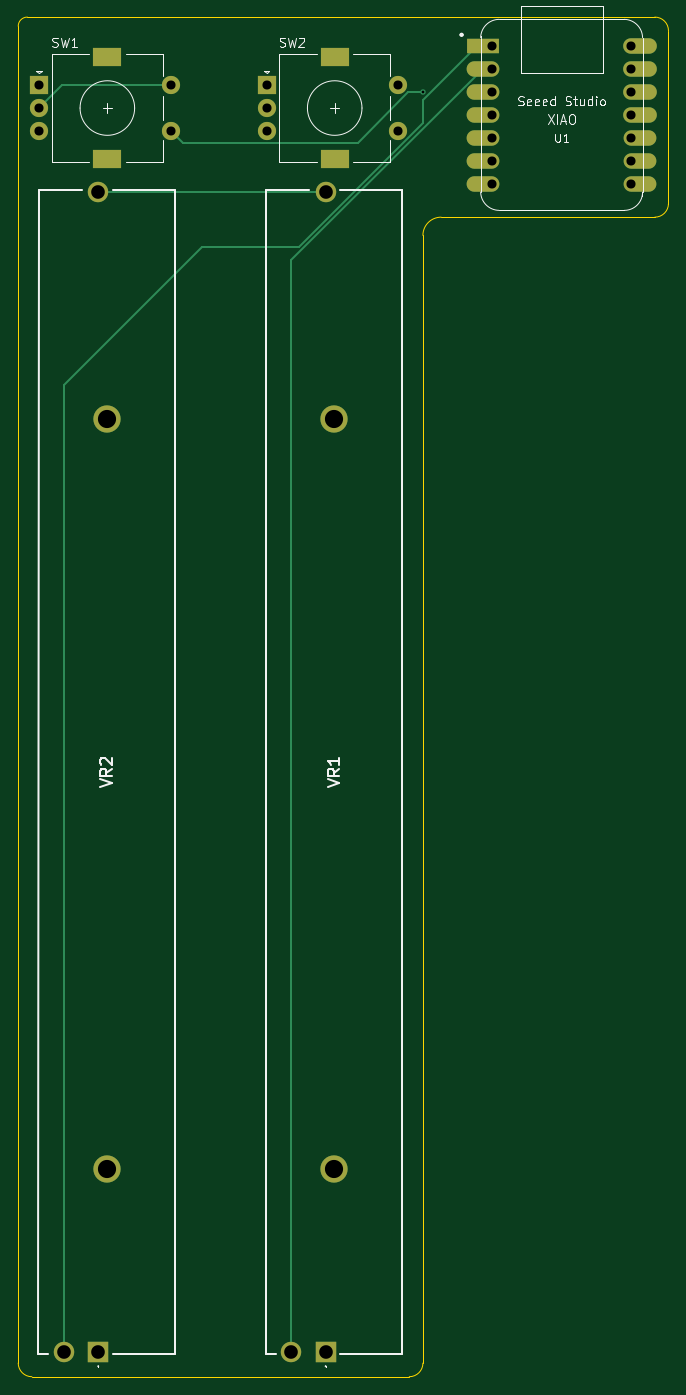
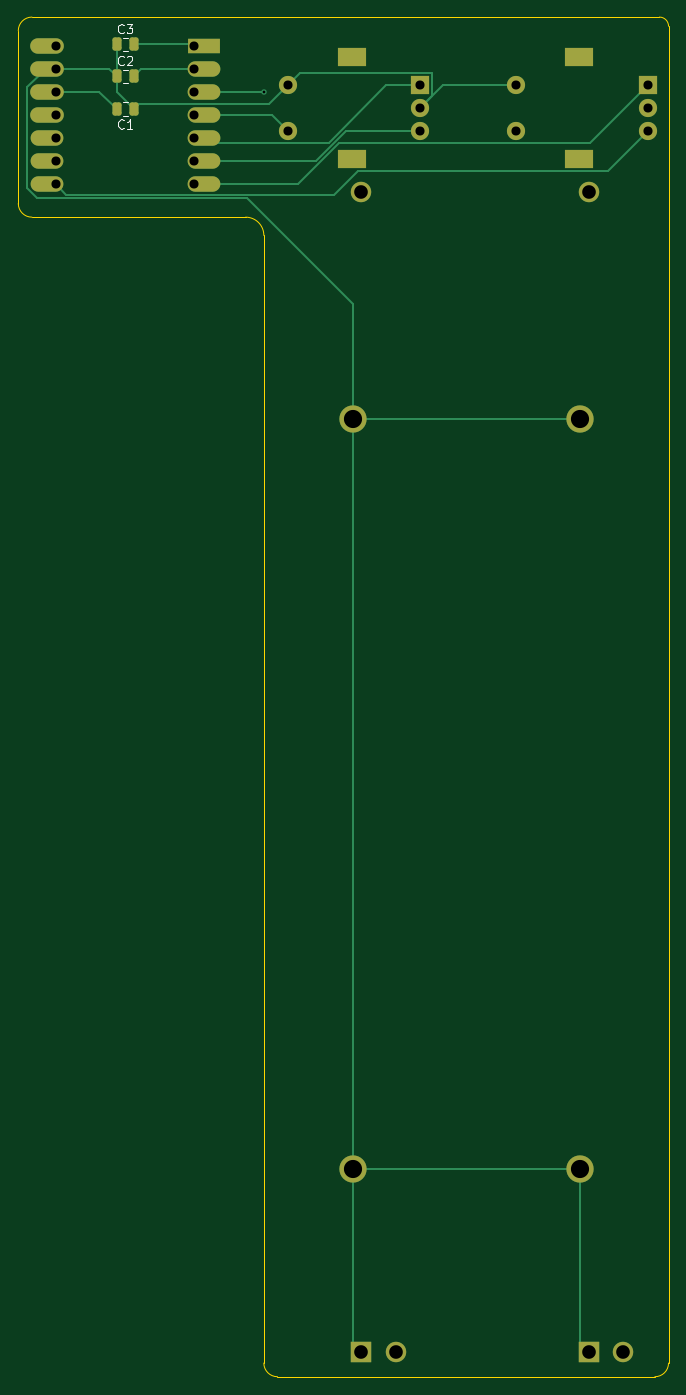
Circuit board: 11 layer files. Board 71.5 x 149.5 mm.
- bottom_copper: expression faders-B_Cu.gbr (7613 bytes)
- bottom_mask: expression faders-B_Mask.gbr (2788 bytes)
- paste: expression faders-B_Paste.gbr (1428 bytes)
- bottom_silk: expression faders-B_Silkscreen.gbr (4500 bytes)
- outline: expression faders-Edge_Cuts.gbr (1253 bytes)
- top_copper: expression faders-F_Cu.gbr (4534 bytes)
- top_mask: expression faders-F_Mask.gbr (1822 bytes)
- paste: expression faders-F_Paste.gbr (462 bytes)
- top_silk: expression faders-F_Silkscreen.gbr (26249 bytes)
- drill: expression faders-NPTH.drl (264 bytes)
- drill: expression faders-PTH.drl (1195 bytes)

=== bottom_copper: expression faders-B_Cu.gbr (7613 bytes, source omitted) ===
=== bottom_mask: expression faders-B_Mask.gbr (2788 bytes, source withheld) ===
=== paste: expression faders-B_Paste.gbr (1428 bytes, source withheld) ===
=== bottom_silk: expression faders-B_Silkscreen.gbr ===
%TF.GenerationSoftware,KiCad,Pcbnew,10.0.0*%
%TF.CreationDate,2026-04-01T08:10:01+07:00*%
%TF.ProjectId,expression faders,65787072-6573-4736-996f-6e2066616465,rev?*%
%TF.SameCoordinates,Original*%
%TF.FileFunction,Legend,Bot*%
%TF.FilePolarity,Positive*%
%FSLAX46Y46*%
G04 Gerber Fmt 4.6, Leading zero omitted, Abs format (unit mm)*
G04 Created by KiCad (PCBNEW 10.0.0) date 2026-04-01 08:10:01*
%MOMM*%
%LPD*%
G01*
G04 APERTURE LIST*
%ADD10C,0.150000*%
%ADD11C,0.120000*%
G04 APERTURE END LIST*
D10*
X183916666Y-33679580D02*
X183964285Y-33727200D01*
X183964285Y-33727200D02*
X184107142Y-33774819D01*
X184107142Y-33774819D02*
X184202380Y-33774819D01*
X184202380Y-33774819D02*
X184345237Y-33727200D01*
X184345237Y-33727200D02*
X184440475Y-33631961D01*
X184440475Y-33631961D02*
X184488094Y-33536723D01*
X184488094Y-33536723D02*
X184535713Y-33346247D01*
X184535713Y-33346247D02*
X184535713Y-33203390D01*
X184535713Y-33203390D02*
X184488094Y-33012914D01*
X184488094Y-33012914D02*
X184440475Y-32917676D01*
X184440475Y-32917676D02*
X184345237Y-32822438D01*
X184345237Y-32822438D02*
X184202380Y-32774819D01*
X184202380Y-32774819D02*
X184107142Y-32774819D01*
X184107142Y-32774819D02*
X183964285Y-32822438D01*
X183964285Y-32822438D02*
X183916666Y-32870057D01*
X183535713Y-32870057D02*
X183488094Y-32822438D01*
X183488094Y-32822438D02*
X183392856Y-32774819D01*
X183392856Y-32774819D02*
X183154761Y-32774819D01*
X183154761Y-32774819D02*
X183059523Y-32822438D01*
X183059523Y-32822438D02*
X183011904Y-32870057D01*
X183011904Y-32870057D02*
X182964285Y-32965295D01*
X182964285Y-32965295D02*
X182964285Y-33060533D01*
X182964285Y-33060533D02*
X183011904Y-33203390D01*
X183011904Y-33203390D02*
X183583332Y-33774819D01*
X183583332Y-33774819D02*
X182964285Y-33774819D01*
X183916666Y-30179580D02*
X183964285Y-30227200D01*
X183964285Y-30227200D02*
X184107142Y-30274819D01*
X184107142Y-30274819D02*
X184202380Y-30274819D01*
X184202380Y-30274819D02*
X184345237Y-30227200D01*
X184345237Y-30227200D02*
X184440475Y-30131961D01*
X184440475Y-30131961D02*
X184488094Y-30036723D01*
X184488094Y-30036723D02*
X184535713Y-29846247D01*
X184535713Y-29846247D02*
X184535713Y-29703390D01*
X184535713Y-29703390D02*
X184488094Y-29512914D01*
X184488094Y-29512914D02*
X184440475Y-29417676D01*
X184440475Y-29417676D02*
X184345237Y-29322438D01*
X184345237Y-29322438D02*
X184202380Y-29274819D01*
X184202380Y-29274819D02*
X184107142Y-29274819D01*
X184107142Y-29274819D02*
X183964285Y-29322438D01*
X183964285Y-29322438D02*
X183916666Y-29370057D01*
X183583332Y-29274819D02*
X182964285Y-29274819D01*
X182964285Y-29274819D02*
X183297618Y-29655771D01*
X183297618Y-29655771D02*
X183154761Y-29655771D01*
X183154761Y-29655771D02*
X183059523Y-29703390D01*
X183059523Y-29703390D02*
X183011904Y-29751009D01*
X183011904Y-29751009D02*
X182964285Y-29846247D01*
X182964285Y-29846247D02*
X182964285Y-30084342D01*
X182964285Y-30084342D02*
X183011904Y-30179580D01*
X183011904Y-30179580D02*
X183059523Y-30227200D01*
X183059523Y-30227200D02*
X183154761Y-30274819D01*
X183154761Y-30274819D02*
X183440475Y-30274819D01*
X183440475Y-30274819D02*
X183535713Y-30227200D01*
X183535713Y-30227200D02*
X183583332Y-30179580D01*
X183916666Y-40659580D02*
X183964285Y-40707200D01*
X183964285Y-40707200D02*
X184107142Y-40754819D01*
X184107142Y-40754819D02*
X184202380Y-40754819D01*
X184202380Y-40754819D02*
X184345237Y-40707200D01*
X184345237Y-40707200D02*
X184440475Y-40611961D01*
X184440475Y-40611961D02*
X184488094Y-40516723D01*
X184488094Y-40516723D02*
X184535713Y-40326247D01*
X184535713Y-40326247D02*
X184535713Y-40183390D01*
X184535713Y-40183390D02*
X184488094Y-39992914D01*
X184488094Y-39992914D02*
X184440475Y-39897676D01*
X184440475Y-39897676D02*
X184345237Y-39802438D01*
X184345237Y-39802438D02*
X184202380Y-39754819D01*
X184202380Y-39754819D02*
X184107142Y-39754819D01*
X184107142Y-39754819D02*
X183964285Y-39802438D01*
X183964285Y-39802438D02*
X183916666Y-39850057D01*
X182964285Y-40754819D02*
X183535713Y-40754819D01*
X183249999Y-40754819D02*
X183249999Y-39754819D01*
X183249999Y-39754819D02*
X183345237Y-39897676D01*
X183345237Y-39897676D02*
X183440475Y-39992914D01*
X183440475Y-39992914D02*
X183535713Y-40040533D01*
%TO.C,C2*%
D11*
X184011252Y-34265000D02*
X183488748Y-34265000D01*
X184011252Y-35735000D02*
X183488748Y-35735000D01*
%TO.C,C3*%
X184011252Y-30765000D02*
X183488748Y-30765000D01*
X184011252Y-32235000D02*
X183488748Y-32235000D01*
%TO.C,C1*%
X183488748Y-37885000D02*
X184011252Y-37885000D01*
X183488748Y-39355000D02*
X184011252Y-39355000D01*
%TD*%
M02*

=== outline: expression faders-Edge_Cuts.gbr ===
%TF.GenerationSoftware,KiCad,Pcbnew,10.0.0*%
%TF.CreationDate,2026-04-01T08:10:01+07:00*%
%TF.ProjectId,expression faders,65787072-6573-4736-996f-6e2066616465,rev?*%
%TF.SameCoordinates,Original*%
%TF.FileFunction,Profile,NP*%
%FSLAX46Y46*%
G04 Gerber Fmt 4.6, Leading zero omitted, Abs format (unit mm)*
G04 Created by KiCad (PCBNEW 10.0.0) date 2026-04-01 08:10:01*
%MOMM*%
%LPD*%
G01*
G04 APERTURE LIST*
%TA.AperFunction,Profile*%
%ADD10C,0.050000*%
%TD*%
G04 APERTURE END LIST*
D10*
X124000000Y-29500000D02*
X124000000Y-176500000D01*
X124000000Y-29500000D02*
G75*
G02*
X125000000Y-28500000I1000000J0D01*
G01*
X125500000Y-178000000D02*
G75*
G02*
X124000000Y-176500000I0J1500000D01*
G01*
X125500000Y-178000000D02*
X167000000Y-178000000D01*
X168500000Y-52500000D02*
G75*
G02*
X170500000Y-50500000I2000000J0D01*
G01*
X168500000Y-176500000D02*
G75*
G02*
X167000000Y-178000000I-1500000J0D01*
G01*
X168500000Y-176500000D02*
X168500000Y-52500000D01*
X170500000Y-50500000D02*
X194000000Y-50500000D01*
X194000000Y-28500000D02*
X125000000Y-28500000D01*
X194000000Y-28500000D02*
G75*
G02*
X195500000Y-30000000I0J-1500000D01*
G01*
X195500000Y-49000000D02*
G75*
G02*
X194000000Y-50500000I-1500000J0D01*
G01*
X195500000Y-49000000D02*
X195500000Y-30000000D01*
M02*

=== top_copper: expression faders-F_Cu.gbr ===
%TF.GenerationSoftware,KiCad,Pcbnew,10.0.0*%
%TF.CreationDate,2026-04-01T08:10:01+07:00*%
%TF.ProjectId,expression faders,65787072-6573-4736-996f-6e2066616465,rev?*%
%TF.SameCoordinates,Original*%
%TF.FileFunction,Copper,L1,Top*%
%TF.FilePolarity,Positive*%
%FSLAX46Y46*%
G04 Gerber Fmt 4.6, Leading zero omitted, Abs format (unit mm)*
G04 Created by KiCad (PCBNEW 10.0.0) date 2026-04-01 08:10:01*
%MOMM*%
%LPD*%
G01*
G04 APERTURE LIST*
%TA.AperFunction,ComponentPad*%
%ADD10R,2.250000X2.250000*%
%TD*%
%TA.AperFunction,ComponentPad*%
%ADD11C,2.250000*%
%TD*%
%TA.AperFunction,ComponentPad*%
%ADD12C,3.000000*%
%TD*%
%TA.AperFunction,ComponentPad*%
%ADD13R,3.500000X1.700000*%
%TD*%
%TA.AperFunction,ComponentPad*%
%ADD14O,3.600000X1.700000*%
%TD*%
%TA.AperFunction,ComponentPad*%
%ADD15O,3.700000X1.700000*%
%TD*%
%TA.AperFunction,ComponentPad*%
%ADD16R,2.000000X2.000000*%
%TD*%
%TA.AperFunction,ComponentPad*%
%ADD17C,2.000000*%
%TD*%
%TA.AperFunction,ComponentPad*%
%ADD18R,3.200000X2.000000*%
%TD*%
%TA.AperFunction,ViaPad*%
%ADD19C,0.600000*%
%TD*%
%TA.AperFunction,Conductor*%
%ADD20C,0.200000*%
%TD*%
G04 APERTURE END LIST*
D10*
%TO.P,VR1,1,CCW_1*%
%TO.N,GND*%
X157800000Y-175250000D03*
D11*
%TO.P,VR1,2,WIPER__2*%
%TO.N,Fader0*%
X154000000Y-175250000D03*
%TO.P,VR1,3,CW_3*%
%TO.N,+3.3V*%
X157800000Y-47750000D03*
D12*
%TO.P,VR1,MH1,MH1_MH1*%
%TO.N,GND*%
X158750000Y-155200000D03*
%TO.P,VR1,MH2,MH2_MH2*%
X158750000Y-72700000D03*
%TD*%
D13*
%TO.P,U1,1,GPIO26/ADC0/A0_1*%
%TO.N,Fader1*%
X175125000Y-31630000D03*
D14*
%TO.P,U1,2,GPIO27/ADC1/A1_2*%
%TO.N,Fader0*%
X175125000Y-34170000D03*
%TO.P,U1,3,GPIO28/ADC2/A2_3*%
%TO.N,1S*%
X175125000Y-36710000D03*
%TO.P,U1,4,GPIO29/ADC3/A3_4*%
%TO.N,2S*%
X175125000Y-39250000D03*
%TO.P,U1,5,GPIO6/SDA_5*%
%TO.N,2A*%
X175125000Y-41790000D03*
%TO.P,U1,6,GPIO7/SCL_6*%
%TO.N,2B*%
X175125000Y-44330000D03*
%TO.P,U1,7,GPIO0/TX_7*%
%TO.N,1A*%
X175125000Y-46870000D03*
%TO.P,U1,8,GPIO1/RX_8*%
%TO.N,1B*%
X192375000Y-46870000D03*
%TO.P,U1,9,GPIO2/SCK_9*%
%TO.N,unconnected-(U1-GPIO2{slash}SCK-Pad9)*%
X192375000Y-44330000D03*
%TO.P,U1,10,GPIO4/MISO_10*%
%TO.N,unconnected-(U1-GPIO4{slash}MISO-Pad10)*%
X192375000Y-41790000D03*
D15*
%TO.P,U1,11,GPIO3/MOSI_11*%
%TO.N,unconnected-(U1-GPIO3{slash}MOSI-Pad11)*%
X192375000Y-39250000D03*
%TO.P,U1,12,3V3_12*%
%TO.N,+3V3*%
X192375000Y-36710000D03*
%TO.P,U1,13,GND_13*%
%TO.N,GND*%
X192375000Y-34170000D03*
%TO.P,U1,14,VBUS_14*%
%TO.N,unconnected-(U1-VBUS-Pad14)*%
X192375000Y-31630000D03*
%TD*%
D16*
%TO.P,SW2,A,A_A*%
%TO.N,2A*%
X151300000Y-36000000D03*
D17*
%TO.P,SW2,B,B_B*%
%TO.N,2B*%
X151300000Y-41000000D03*
%TO.P,SW2,C,C_C*%
%TO.N,GND*%
X151300000Y-38500000D03*
D18*
%TO.P,SW2,MP*%
%TO.N,N/C*%
X158800000Y-32900000D03*
X158800000Y-44100000D03*
D17*
%TO.P,SW2,S1,S1_S1*%
%TO.N,2S*%
X165800000Y-41000000D03*
%TO.P,SW2,S2,S2_S2*%
%TO.N,GND*%
X165800000Y-36000000D03*
%TD*%
D10*
%TO.P,VR2,1,CCW_1*%
%TO.N,GND*%
X132800000Y-175250000D03*
D11*
%TO.P,VR2,2,WIPER__2*%
%TO.N,Fader1*%
X129000000Y-175250000D03*
%TO.P,VR2,3,CW_3*%
%TO.N,+3.3V*%
X132800000Y-47750000D03*
D12*
%TO.P,VR2,MH1,MH1_MH1*%
%TO.N,GND*%
X133750000Y-155200000D03*
%TO.P,VR2,MH2,MH2_MH2*%
X133750000Y-72700000D03*
%TD*%
D16*
%TO.P,SW1,A,A_A*%
%TO.N,1A*%
X126300000Y-36000000D03*
D17*
%TO.P,SW1,B,B_B*%
%TO.N,1B*%
X126300000Y-41000000D03*
%TO.P,SW1,C,C_C*%
%TO.N,GND*%
X126300000Y-38500000D03*
D18*
%TO.P,SW1,MP*%
%TO.N,N/C*%
X133800000Y-32900000D03*
X133800000Y-44100000D03*
D17*
%TO.P,SW1,S1,S1_S1*%
%TO.N,1S*%
X140800000Y-41000000D03*
%TO.P,SW1,S2,S2_S2*%
%TO.N,GND*%
X140800000Y-36000000D03*
%TD*%
D19*
%TO.N,1S*%
X168500000Y-36750000D03*
%TD*%
%TO.N,GND*%
D20*
X126300000Y-38500000D02*
X128800000Y-36000000D01*
X128800000Y-36000000D02*
X140800000Y-36000000D01*
%TO.N,Fader0*%
X175088654Y-34170000D02*
X154000000Y-55258654D01*
X176125000Y-34170000D02*
X175088654Y-34170000D01*
X154000000Y-55258654D02*
X154000000Y-175250000D01*
%TO.N,+3.3V*%
X132800000Y-47750000D02*
X157800000Y-47750000D01*
%TO.N,Fader1*%
X168496447Y-37602082D02*
X168496447Y-40142031D01*
X144250000Y-53750000D02*
X129000000Y-69000000D01*
X176125000Y-31630000D02*
X174468529Y-31630000D01*
X174468529Y-31630000D02*
X168496447Y-37602082D01*
X154888478Y-53750000D02*
X144250000Y-53750000D01*
X129000000Y-69000000D02*
X129000000Y-175250000D01*
X168496447Y-40142031D02*
X154888478Y-53750000D01*
%TO.N,1S*%
X161338478Y-42300000D02*
X142100000Y-42300000D01*
X168500000Y-36750000D02*
X166888478Y-36750000D01*
X142100000Y-42300000D02*
X140800000Y-41000000D01*
X166888478Y-36750000D02*
X161338478Y-42300000D01*
%TD*%
M02*

=== top_mask: expression faders-F_Mask.gbr ===
%TF.GenerationSoftware,KiCad,Pcbnew,10.0.0*%
%TF.CreationDate,2026-04-01T08:10:01+07:00*%
%TF.ProjectId,expression faders,65787072-6573-4736-996f-6e2066616465,rev?*%
%TF.SameCoordinates,Original*%
%TF.FileFunction,Soldermask,Top*%
%TF.FilePolarity,Negative*%
%FSLAX46Y46*%
G04 Gerber Fmt 4.6, Leading zero omitted, Abs format (unit mm)*
G04 Created by KiCad (PCBNEW 10.0.0) date 2026-04-01 08:10:01*
%MOMM*%
%LPD*%
G01*
G04 APERTURE LIST*
%ADD10R,2.250000X2.250000*%
%ADD11C,2.250000*%
%ADD12C,3.000000*%
%ADD13R,3.500000X1.700000*%
%ADD14O,3.600000X1.700000*%
%ADD15O,3.700000X1.700000*%
%ADD16R,2.000000X2.000000*%
%ADD17C,2.000000*%
%ADD18R,3.200000X2.000000*%
G04 APERTURE END LIST*
D10*
%TO.C,VR1*%
X157800000Y-175250000D03*
D11*
X154000000Y-175250000D03*
X157800000Y-47750000D03*
D12*
X158750000Y-155200000D03*
X158750000Y-72700000D03*
%TD*%
D13*
%TO.C,U1*%
X175125000Y-31630000D03*
D14*
X175125000Y-34170000D03*
X175125000Y-36710000D03*
X175125000Y-39250000D03*
X175125000Y-41790000D03*
X175125000Y-44330000D03*
X175125000Y-46870000D03*
X192375000Y-46870000D03*
X192375000Y-44330000D03*
X192375000Y-41790000D03*
D15*
X192375000Y-39250000D03*
X192375000Y-36710000D03*
X192375000Y-34170000D03*
X192375000Y-31630000D03*
%TD*%
D16*
%TO.C,SW2*%
X151300000Y-36000000D03*
D17*
X151300000Y-41000000D03*
X151300000Y-38500000D03*
D18*
X158800000Y-32900000D03*
X158800000Y-44100000D03*
D17*
X165800000Y-41000000D03*
X165800000Y-36000000D03*
%TD*%
D10*
%TO.C,VR2*%
X132800000Y-175250000D03*
D11*
X129000000Y-175250000D03*
X132800000Y-47750000D03*
D12*
X133750000Y-155200000D03*
X133750000Y-72700000D03*
%TD*%
D16*
%TO.C,SW1*%
X126300000Y-36000000D03*
D17*
X126300000Y-41000000D03*
X126300000Y-38500000D03*
D18*
X133800000Y-32900000D03*
X133800000Y-44100000D03*
D17*
X140800000Y-41000000D03*
X140800000Y-36000000D03*
%TD*%
M02*

=== paste: expression faders-F_Paste.gbr ===
%TF.GenerationSoftware,KiCad,Pcbnew,10.0.0*%
%TF.CreationDate,2026-04-01T08:10:01+07:00*%
%TF.ProjectId,expression faders,65787072-6573-4736-996f-6e2066616465,rev?*%
%TF.SameCoordinates,Original*%
%TF.FileFunction,Paste,Top*%
%TF.FilePolarity,Positive*%
%FSLAX46Y46*%
G04 Gerber Fmt 4.6, Leading zero omitted, Abs format (unit mm)*
G04 Created by KiCad (PCBNEW 10.0.0) date 2026-04-01 08:10:01*
%MOMM*%
%LPD*%
G01*
G04 APERTURE LIST*
G04 APERTURE END LIST*
M02*

=== top_silk: expression faders-F_Silkscreen.gbr (26249 bytes, source omitted) ===
=== drill: expression faders-NPTH.drl ===
M48
; DRILL file KiCad 10.0.0 date 2026-04-01T08:09:19
; FORMAT={-:-/ absolute / metric / decimal}
; #@! TF.CreationDate,2026-04-01T08:09:19+07:00
; #@! TF.GenerationSoftware,Kicad,Pcbnew,10.0.0
; #@! TF.FileFunction,NonPlated,1,2,NPTH
FMAT,2
METRIC
%
G90
G05
M30

=== drill: expression faders-PTH.drl ===
M48
; DRILL file KiCad 10.0.0 date 2026-04-01T08:09:19
; FORMAT={-:-/ absolute / metric / decimal}
; #@! TF.CreationDate,2026-04-01T08:09:19+07:00
; #@! TF.GenerationSoftware,Kicad,Pcbnew,10.0.0
; #@! TF.FileFunction,Plated,1,2,PTH
FMAT,2
METRIC
; #@! TA.AperFunction,Plated,PTH,ViaDrill
T1C0.300
; #@! TA.AperFunction,Plated,PTH,ComponentDrill
T2C1.000
; #@! TA.AperFunction,Plated,PTH,ComponentDrill
T3C1.500
; #@! TA.AperFunction,Plated,PTH,ComponentDrill
T4C2.000
%
G90
G05
T1
X168.5Y-36.75
T2
X126.3Y-36.0
X126.3Y-38.5
X126.3Y-41.0
X140.8Y-36.0
X140.8Y-41.0
X151.3Y-36.0
X151.3Y-38.5
X151.3Y-41.0
X165.8Y-36.0
X165.8Y-41.0
X176.125Y-31.63
X176.125Y-34.17
X176.125Y-36.71
X176.125Y-39.25
X176.125Y-41.79
X176.125Y-44.33
X176.125Y-46.87
X191.375Y-31.63
X191.375Y-34.17
X191.375Y-36.71
X191.375Y-39.25
X191.375Y-41.79
X191.375Y-44.33
X191.375Y-46.87
T3
X129.0Y-175.25
X132.8Y-47.75
X132.8Y-175.25
X154.0Y-175.25
X157.8Y-47.75
X157.8Y-175.25
T4
X133.75Y-72.7
X133.75Y-155.2
X158.75Y-72.7
X158.75Y-155.2
T3
G00X133.15Y-32.9
M15
G01X134.45Y-32.9
M16
G05
G00X133.15Y-44.1
M15
G01X134.45Y-44.1
M16
G05
G00X158.15Y-32.9
M15
G01X159.45Y-32.9
M16
G05
G00X158.15Y-44.1
M15
G01X159.45Y-44.1
M16
G05
M30
